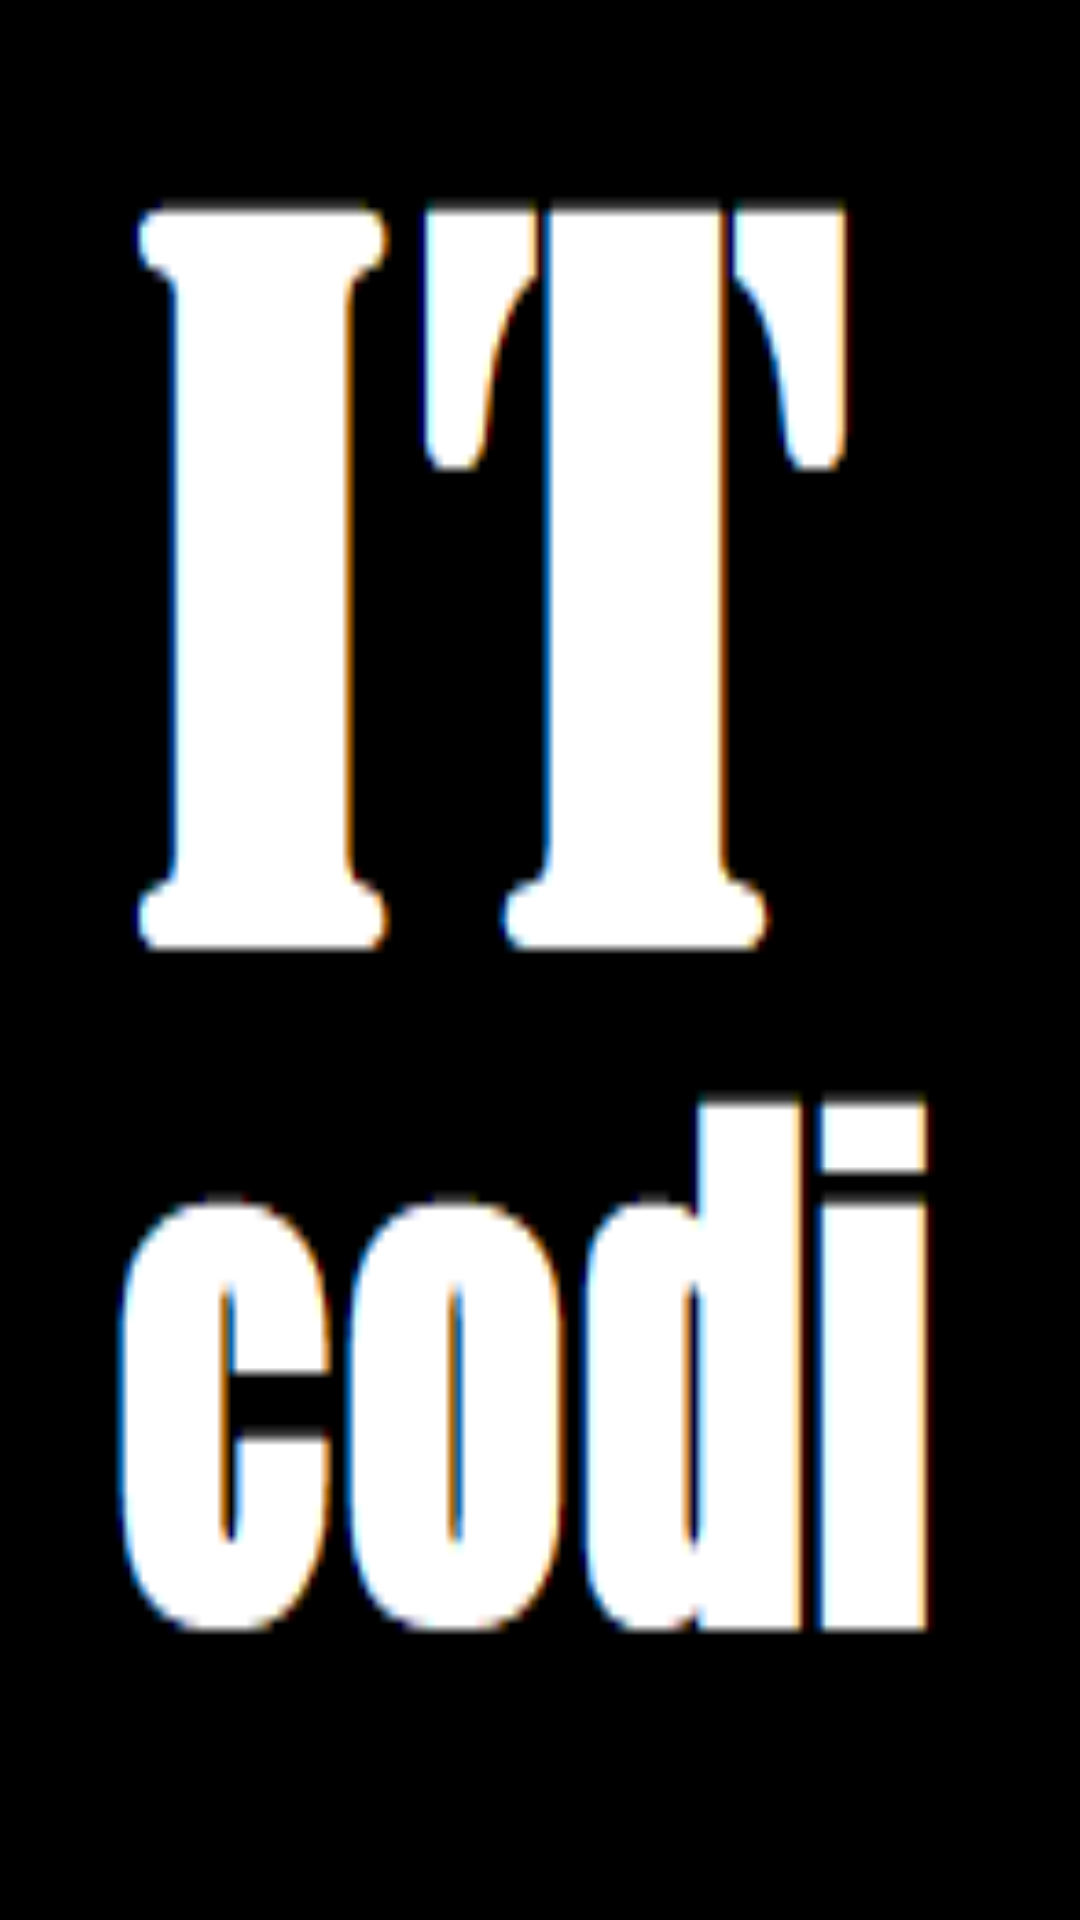

Write the Android layout XML for this screen, with the resource values it uses.
<!-- AndroidManifest.xml: activity theme android:Theme.NoTitleBar.Fullscreen -->
<!-- res/layout/activity_loading.xml -->
<?xml version="1.0" encoding="utf-8"?>
<LinearLayout xmlns:android="http://schemas.android.com/apk/res/android"
    android:orientation="vertical"
    android:layout_width="wrap_content"
    android:layout_height="wrap_content"
    android:layout_gravity="center"
    android:paddingLeft="18dp"
    android:paddingRight="18dp"
    android:background="@drawable/loading2">
</LinearLayout>
<!-- resources referenced by this layout -->
<resources>
  <!-- drawable loading2: png bitmap (drawable-v24, 1323 bytes) -->
</resources>
